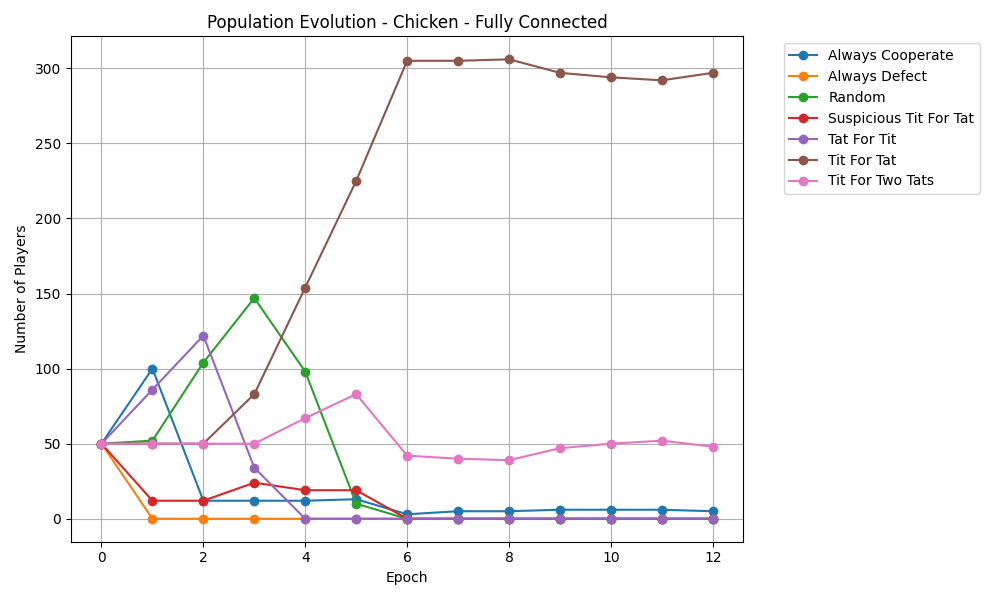

The data file committed next to this chart (first rows):
epoch, Always Cooperate, Always Defect, Random, Suspicious Tit For Tat, Tat For Tit, Tit For Tat, Tit For Two Tats
0, 50, 50, 50, 50, 50, 50, 50
1, 100, 0, 52, 12, 86, 50, 50
2, 12, 0, 104, 12, 122, 50, 50
3, 12, 0, 147, 24, 34, 83, 50
4, 12, 0, 98, 19, 0, 154, 67
5, 13, 0, 10, 19, 0, 225, 83
6, 3, 0, 0, 0, 0, 305, 42
7, 5, 0, 0, 0, 0, 305, 40
8, 5, 0, 0, 0, 0, 306, 39
9, 6, 0, 0, 0, 0, 297, 47
10, 6, 0, 0, 0, 0, 294, 50
11, 6, 0, 0, 0, 0, 292, 52
12, 5, 0, 0, 0, 0, 297, 48
